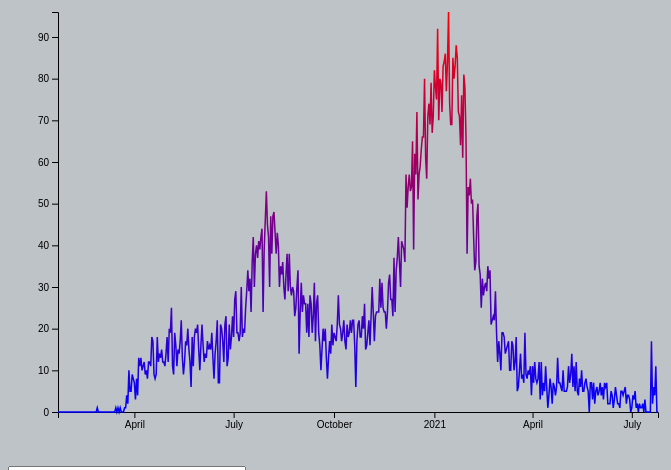
D3 v5 page, settled after 360 driven frames (6 s of simulated time); the page loaded 1 data file(s).


        
    
        function get_state(data, place, search_rows) {
            // Simple function for outputting data from a certain state and a limited number of rows
            console.log(data.filter(function(d,i){ return (i < search_rows && d.state == place); }));
        }

        function get_state_data(data, state_abbr) {
            // Function that aggregates the data from a specific state and puts it into an object/array
            // This function also sorts the data so the path element draws the graphs correctly
            var filtered_data = data.filter(function(d,i){ return d.state == state_abbr; });
            //console.log('filtered_data', filtered_data);
            full_data = filtered_data.map(function(d) { 
                //console.log('d.new_death', d.new_death);
                //console.log('d.state', d.state);
                //console.log('d', d)
                    return { 
                        state: d.state,
                        date: new Date(d.submission_date), 
                        new_deaths: d.new_death
                        
                    }
            })
            return full_data.sort((a, b) => d3.ascending(a.date, b.date)); // Put the data in chronological order
        }
        const margin = {top: 50, right: 50, bottom: 50, left: 50},
            width = 700 - margin.left - margin.right,
            height = 500 - margin.top - margin.bottom;

        console.log('!!!!!!', margin, width, height)
        const svg = d3.select("#covid_chart")
            .append("svg")
                .attr("width", width + margin.left + margin.right)
                .attr("height", height + margin.top + margin.bottom)
            .append("g")
                .attr("transform", "translate("+margin.left+", "+margin.top+")");

        const x = d3.scaleTime().range([0, width]);
        const xAxis = d3.axisBottom().scale(x)
        
        svg.append("g")
            .attr("transform", "translate("+0+", "+height+")")
            .attr("class", "x_axis");

        const y = d3.scaleLinear().range([height, 0]);
        const yAxis = d3.axisLeft().scale(y)
        svg.append("g")
            .attr("class", "y_axis");

        async function init() { 
            //const data = await d3.csv("United_States_COVID-19_Cases_and_Deaths_by_State_over_Time.csv");
            const data = await d3.csv("full_data.csv");
            console.log('get_state_data_us', get_state_data(data, 'US'))
            //console.log(data.filter(function(d){ return d.state == 'US'; }));
            /* 
            This function lets javascript know to wait to execute the code below before the
            data has loaded, hence, the await keyword 
            */
        
            //console.log(data.filter(function(d,i){ return (i < 10); }));

            // Converting the `submission_date` column to be a Date object
            //var dates = data.map(function(d) { return new Date(d.submission_date); });
            var e = document.getElementById("dropdown"); //Stores the dropdown <select> element
            console.log('e', e);

            function show() {
                /* 
                This function tells javascript how to respond to an event: when someone changes
                the dropdown field
                */
                var inp = e.value; //stores the current value of the dropdown
                console.log('inp', inp);
                full_data = get_state_data(data, inp);
                console.log('full_data', full_data);

                
                //d3.select("svg").selectAll("path").remove(); //Clears all svg elements from the canvas
                
                x.domain(d3.extent(data, function(d) { return new Date(d.submission_date); }));
                svg.selectAll(".x_axis")
                .transition()
                    .duration(3000)
                    .call(xAxis);
                console.log('-----------------------------------------');

                var max_deaths = d3.max(full_data, function(d) { return +d.new_deaths; }); //console.log('d.new_case', d); 
                var min_deaths = d3.min(full_data, function(d) { return +d.new_deaths; });

                y.domain([min_deaths,max_deaths]);
                svg.selectAll(".y_axis")
                .transition()
                    .duration(3000)
                    .call(yAxis);

                


                // Set the gradient (code taken and adapted from: https://www.d3-graph-gallery.com/graph/line_color_gradient_svg.html)
                
                
                d3.select("svg").append("linearGradient")
                .attr("id", "line-gradient")
                .attr("gradientUnits", "userSpaceOnUse")
                .attr("x1", 0)
                .attr("y1", y(0))
                .attr("x2", 0)
                .attr("y2", y(max_deaths))
                .selectAll("stop")
                    .data([
                    {offset: "0%", color: "blue"},
                    {offset: "100%", color: "red"}
                    ])
                .enter().append("stop")
                    .attr("offset", function(d) { return d.offset; })
                    .attr("stop-color", function(d) { return d.color; })
                
                
                const draw = svg.selectAll(".chart_line")
                    .data([full_data], function(d) { return d.date });
                
                draw
                    .join("path")
                        .attr("class", "chart_line")
                        .transition()
                        .duration(3000)
                        .attr('d', d3.line()
                            .x(function(d) { return x(d.date); })
                            .y(function(d) { return y(d.new_deaths); }))
                        .attr('stroke', 'url(#line-gradient') //.attr('stroke', 'navy') //
                        .attr('fill', 'none')
                        .attr('stroke-width', '0.25%');
            
            }
            
            e.onchange = show;
            show();
            console.log("DONE"); 
            console.log(data.filter(function(d,i){ return (d.state == 'US'); }));
            console.log("US", get_state_data(data, "US"));

           
            /* 
            To do: 
            - Make your other charts dynamically change/load
            - Consider making a choropleth
            - Consider using a bar chart to show some of the data
            - Add extra jurisdiction/state abbreviations (e.g. NYC) to the dropdown
            
            */
           /*
            Code sources:
            - https://www.d3-graph-gallery.com/graph/line_change_data.html
            - https://d3-annotation.susielu.com/
            Data source:
            - https://data.cdc.gov/Case-Surveillance/United-States-COVID-19-Cases-and-Deaths-by-State-o/9mfq-cb36
            
           */

        }
     
    

### data: full_data.csv
, submission_date, state, tot_cases, conf_cases, prob_cases, new_case, pnew_case, tot_death, conf_death, prob_death, new_death, pnew_death, created_at, consent_cases, consent_deaths, index
0, 01/25/2021, NE, 187923, , , 646, 0.0, 1894, , , 15, 0.0, 01/27/2021 12:00:00 AM, Not agree, Not agree, 
1, 02/02/2021, IL, 1130917, 1130917, 0.0, 2304, 0.0, 21336, 19306, 2030, 63, 16.0, 02/03/2021 02:55:58 PM, Agree, Agree, 
2, 07/30/2020, ME, 3910, 3497, 413.0, 22, 2.0, 123, 122.0, 1.0, 2, 0.0, 07/31/2020 02:35:06 PM, Agree, Agree, 
3, 05/03/2020, NH, 2518, , , 89, 0.0, 86, , , 2, 0.0, 05/04/2020 10:49:24 PM, Not agree, Not agree, 
4, 12/04/2020, IN, 367338, , , 7899, 0.0, 7031, 6746, 285.0, 91, 1.0, 12/04/2020 12:00:00 AM, Not agree, Agree, 
5, 05/04/2020, IN, 20507, , , 574, 0.0, 1411, 1278, 133.0, 37, 0.0, 05/04/2020 12:00:00 AM, Not agree, Agree, 
6, 03/24/2021, MI, 755839, 681912, 73927, 6105, 808.0, 17091, 16068, 1023, 36, 5.0, 03/25/2021 12:00:00 AM, Agree, Agree, 
7, 01/27/2020, MI, 0, , , 0, , 0, , , 0, , 03/26/2020 04:22:39 PM, Agree, Agree, 
8, 02/14/2021, CT, 267337, 250915, 16422, 0, 0.0, 7381, 6049, 1332, 0, 0.0, 02/15/2021 02:46:24 PM, Agree, Agree, 
9, 09/16/2020, WI, 98440, 92712, 5728, 1502, 94.0, 1237, 1228, 9.0, 8, 0.0, 09/17/2020 01:45:45 PM, Agree, Agree, 
10, 08/04/2020, NC, 133673, 132345, 1328, 1999, 97.0, 2218, 2215, 3.0, 24, 0.0, 08/04/2020 12:00:00 AM, Agree, Agree, 
11, 06/09/2021, ND, 110351, 101268, 9083, 53, 16.0, 1517, , , 0, 0.0, 06/10/2021 02:48:23 PM, Agree, Not agree, 
12, 05/11/2020, CT, 33765, 31955, 1810, 211, -30.0, 3008, 2294, 714.0, 41, -10.0, 05/12/2020 05:26:08 PM, Agree, Agree, 
13, 09/13/2020, MO, 108944, , , 663, 18.0, 2132, , , 19, 0.0, 09/15/2020 12:00:00 AM, Not agree, Not agree, 
14, 04/08/2020, WI, 2756, , , 178, , 99, , , 7, , 04/07/2020 04:22:39 PM, Agree, Agree, 
15, 06/23/2020, MD, 65337, , , 330, 0.0, 3218, 3088, 130.0, 15, 0.0, 06/25/2020 12:00:00 AM, , Agree, 
16, 07/06/2020, DE, 12583, 11656, 927.0, 119, 0.0, 514, 457.0, 57.0, 2, 0.0, 07/08/2020 12:00:00 AM, Agree, Agree, 
17, 07/25/2021, MS, 333180, 203219, 129961, 0, 0.0, 7502, 5175, 2327, 0, 0.0, 07/26/2021 01:52:25 PM, Agree, Agree, 
18, 03/09/2021, MS, 299992, 185580, 114412, 457, 301.0, 7080, 4916, 2164, 8, 5.0, 03/11/2021 12:00:00 AM, Agree, Agree, 
19, 03/16/2020, ME, 19, , , 5, , 0, , , 0, , 03/26/2020 04:22:39 PM, Agree, Agree, 
20, 08/17/2020, ID, 27942, 26091, 1851, 282, 32.0, 273, 245.0, 28.0, 4, 0.0, 08/18/2020 02:26:55 PM, Agree, Agree, 
21, 03/25/2021, NC, 907529, 783343, 124186, 2057, 516.0, 12584, 11123, 1461, 10, 2.0, 03/25/2021 12:00:00 AM, Agree, Agree, 
22, 05/13/2021, MO, 592512, , , 463, 113.0, 8993, , , 2, 0.0, 05/15/2021 12:00:00 AM, Not agree, Not agree, 
23, 02/19/2020, NE, 0, , , 0, , 0, , , 0, , 03/26/2020 04:22:39 PM, Not agree, Not agree, 
24, 05/18/2020, MI, 84441, 78559, 5882, 2531, 188.0, 5520, 5226, 294.0, 33, 0.0, 05/19/2020 12:00:00 AM, Agree, Agree, 
25, 08/23/2020, IL, 221595, 220178, 1417, 1893, 0.0, 8089, 7880, 209.0, 6, 0.0, 08/24/2020 01:54:34 PM, Agree, Agree, 
26, 09/18/2020, IN, 109683, , , 1037, 0.0, 3694, 3470, 224.0, 15, 0.0, 09/18/2020 12:00:00 AM, Not agree, Agree, 
27, 03/21/2021, VI, 2858, , , 6, 0.0, 25, , , 0, 0.0, 03/22/2021 01:57:09 PM, , , 
28, 07/24/2020, AL, 93391, 86309, 7082, 1558, 204.0, 2014, 1840, 174.0, 41, 2.0, 07/26/2020 12:00:00 AM, Agree, Agree, 
29, 12/05/2020, NV, 165628, , , 3194, 0.0, 2301, , , 29, 0.0, 12/06/2020 02:51:16 PM, , , 
30, 04/01/2020, MD, 1985, , , 325, , 53, 51.0, 2.0, 9, 1.0, 04/03/2020 12:00:00 AM, , Agree, 
31, 02/24/2020, MO, 0, , , 0, , 0, , , 0, , 03/26/2020 04:22:39 PM, Not agree, Not agree, 
32, 08/29/2020, VT, 1464, , , 12, 0.0, 57, , , 0, 0.0, 08/31/2020 12:00:00 AM, Not agree, Not agree, 
33, 01/24/2021, CA, 3343884, 3224337, 119547, 20962, 1148, 47638, , , 545, 0.0, 01/25/2021 12:00:00 AM, Agree, Not agree, 
34, 02/11/2021, MO, 540239, , , 1007, 270.0, 8330, , , 19, 0.0, 02/13/2021 12:00:00 AM, Not agree, Not agree, 
35, 06/25/2021, NE, 224270, , , 44, 0.0, 2259, , , 0, 0.0, 06/26/2021 02:17:39 PM, Not agree, Not agree, 
36, 01/01/2021, CA, 2561950, 2480090, 81860, 56643, 2552, 32704, , , 619, 0.0, 01/02/2021 12:00:00 AM, Agree, Not agree, 
37, 10/20/2020, MD, 137236, , , 492, 0.0, 4198, 4041, 157.0, 12, 0.0, 10/22/2020 12:00:00 AM, , Agree, 
38, 01/19/2021, NC, 717877, 635424, 82453, 37438, 17114, 9768, 8803, 965.0, 1657, 326.0, 01/19/2021 12:00:00 AM, Agree, Agree, 
39, 04/23/2020, DE, 3579, 3529, 50.0, 143, 1.0, 100, 90.0, 10.0, 8, 0.0, 06/03/2021 01:36:29 PM, Agree, Agree, 
40, 01/11/2021, MI, 617800, 566518, 51282, 2718, 371.0, 14716, 13871, 845.0, 74, 10.0, 01/12/2021 12:00:00 AM, Agree, Agree, 
41, 01/21/2021, WA, 296251, , , 2197, 157.0, 4065, , , 125, 0.0, 01/23/2021 12:00:00 AM, , , 
42, 07/25/2021, NH, 100152, , , 0, 0.0, 1385, , , 0, 0.0, 07/26/2021 01:52:25 PM, Not agree, Not agree, 
43, 11/03/2020, ND, 48301, 48301, 0.0, 1114, 0.0, 568, , , 12, 0.0, 11/04/2020 03:03:00 PM, Agree, Not agree, 
44, 07/21/2021, AL, 565507, 433891, 131616, 1567, 485.0, 11466, 9148, 2318, 6, -1.0, 07/22/2021 03:06:50 PM, Agree, Agree, 
45, 06/23/2020, WI, 28127, 25331, 2796, 289, 26.0, 757, 750.0, 7.0, 6, 1.0, 06/24/2020 03:03:27 PM, Agree, Agree, 
46, 03/26/2020, NH, 158, , , 21, , 1, , , 0, , 03/26/2020 04:22:39 PM, Not agree, Not agree, 
47, 04/12/2021, CA, 3760790, 3614532, 146258, 1974, 161.0, 62031, , , 34, 0.0, 04/13/2021 12:00:00 AM, Agree, Not agree, 
48, 03/25/2021, MI, 761894, 687125, 74769, 6055, 842.0, 17122, 16095, 1027, 31, 4.0, 03/26/2021 12:00:00 AM, Agree, Agree, 
49, 05/30/2021, DE, 108846, 101377, 7469, 46, 6.0, 1661, 1519, 142.0, 0, 0.0, 06/01/2021 12:00:00 AM, Agree, Agree, 
50, 05/27/2021, CT, 347137, 317892, 29245, 157, 35.0, 8230, 6771, 1459, 3, 2.0, 05/28/2021 01:29:21 PM, Agree, Agree, 
51, 06/23/2021, MD, 461953, , , 66, 0.0, 9729, 9512, 217.0, 7, 0.0, 06/24/2021 03:16:23 PM, , Agree, 
52, 10/04/2020, WI, 139928, 132663, 7265, 1926, 61.0, 1388, 1377, 11.0, 5, 0.0, 10/05/2020 01:49:47 PM, Agree, Agree, 
53, 04/30/2020, NV, 5007, , , 109, 9.0, 252, , , 15, 9.0, 05/01/2020 09:00:19 PM, , , 
… [head cut at 6 KiB]